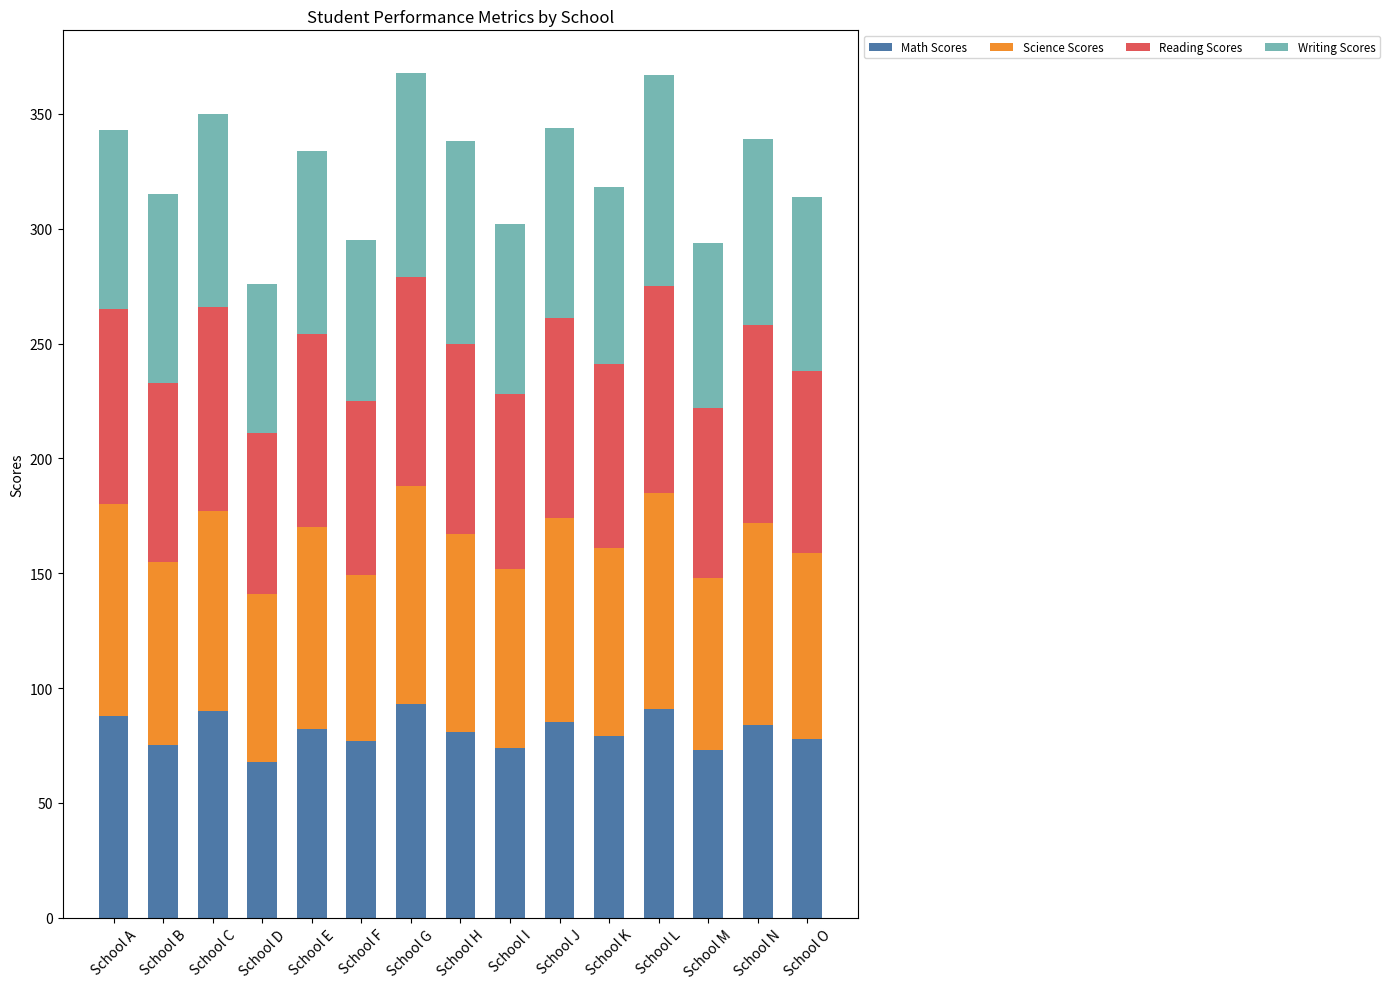

Recreate this plot in Python.

import matplotlib.pyplot as plt
import numpy as np

# Data
schools = ['School A', 'School B', 'School C', 'School D', 'School E', 'School F', 'School G', 'School H', 'School I', 'School J', 'School K', 'School L', 'School M', 'School N', 'School O']
math_scores = [88, 75, 90, 68, 82, 77, 93, 81, 74, 85, 79, 91, 73, 84, 78]
science_scores = [92, 80, 87, 73, 88, 72, 95, 86, 78, 89, 82, 94, 75, 88, 81]
reading_scores = [85, 78, 89, 70, 84, 76, 91, 83, 76, 87, 80, 90, 74, 86, 79]
writing_scores = [78, 82, 84, 65, 80, 70, 89, 88, 74, 83, 77, 92, 72, 81, 76]

# Stacked bar chart data
data = np.array([math_scores, science_scores, reading_scores, writing_scores])
data_cum = data.cumsum(axis=0)

# Category names and colors
category_names = ['Math Scores', 'Science Scores', 'Reading Scores', 'Writing Scores']
colors = ['#4e79a7', '#f28e2c', '#e15759', '#76b7b2']

# Plot
fig, ax = plt.subplots(figsize=(14, 10))
bar_height = 0.6

# Plot each layer of the bar chart
for i, (colname, color) in enumerate(zip(category_names, colors)):
    heights = data[i]
    starts = data_cum[i] - heights
    ax.bar(schools, heights, bottom=starts, width=bar_height, label=colname, color=color)

# Add labels, title, and legend
ax.set_ylabel('Scores')
ax.set_title('Student Performance Metrics by School', loc='center')
ax.legend(ncol=len(category_names), bbox_to_anchor=(1, 1), loc='upper left', fontsize='small')

plt.xticks(rotation=45)
plt.tight_layout()
plt.show()